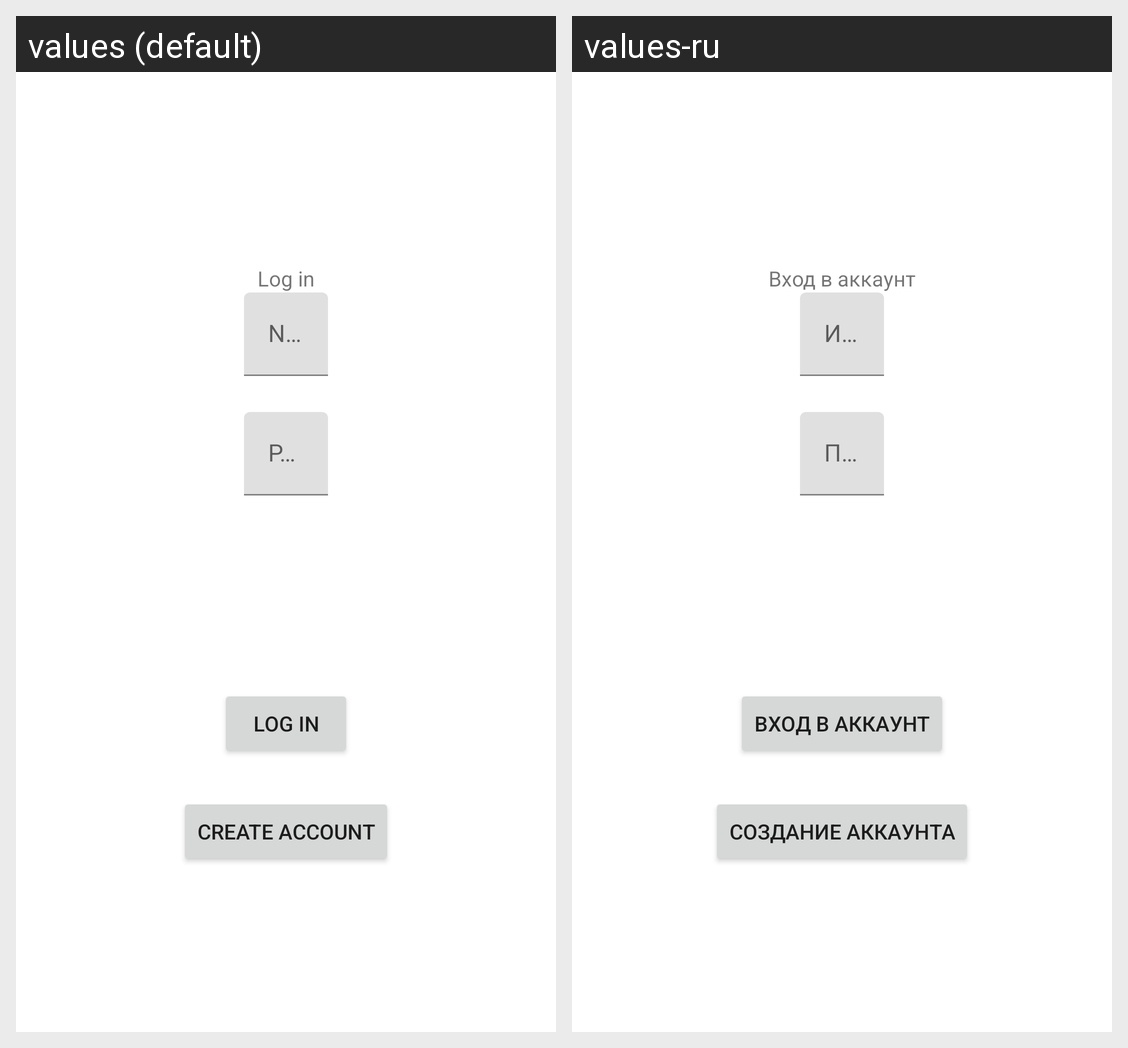

Strings drawn on this Android screen and how each of the app's shown locales translates them:
Android screen res/layout/activity_login.xml rendered under 2 locales, left to right: values (default), values-ru. Device: Nexus 5 (rendered at 1080×1920; each locale shown at half size, 540×960, under a caption strip naming it); theme Theme.Gallery.
Strings drawn on this screen, with the default value and each locale's value (text and hints the layout hard-codes, and strings that could not be matched under every locale, appear in the picture but are not listed):

login
  values: Log in
  values-ru: Вход в аккаунт

default_name
  values: Name
  values-ru: Имя

default_password
  values: Password
  values-ru: Пароль

register
  values: Create account
  values-ru: Создание аккаунта
